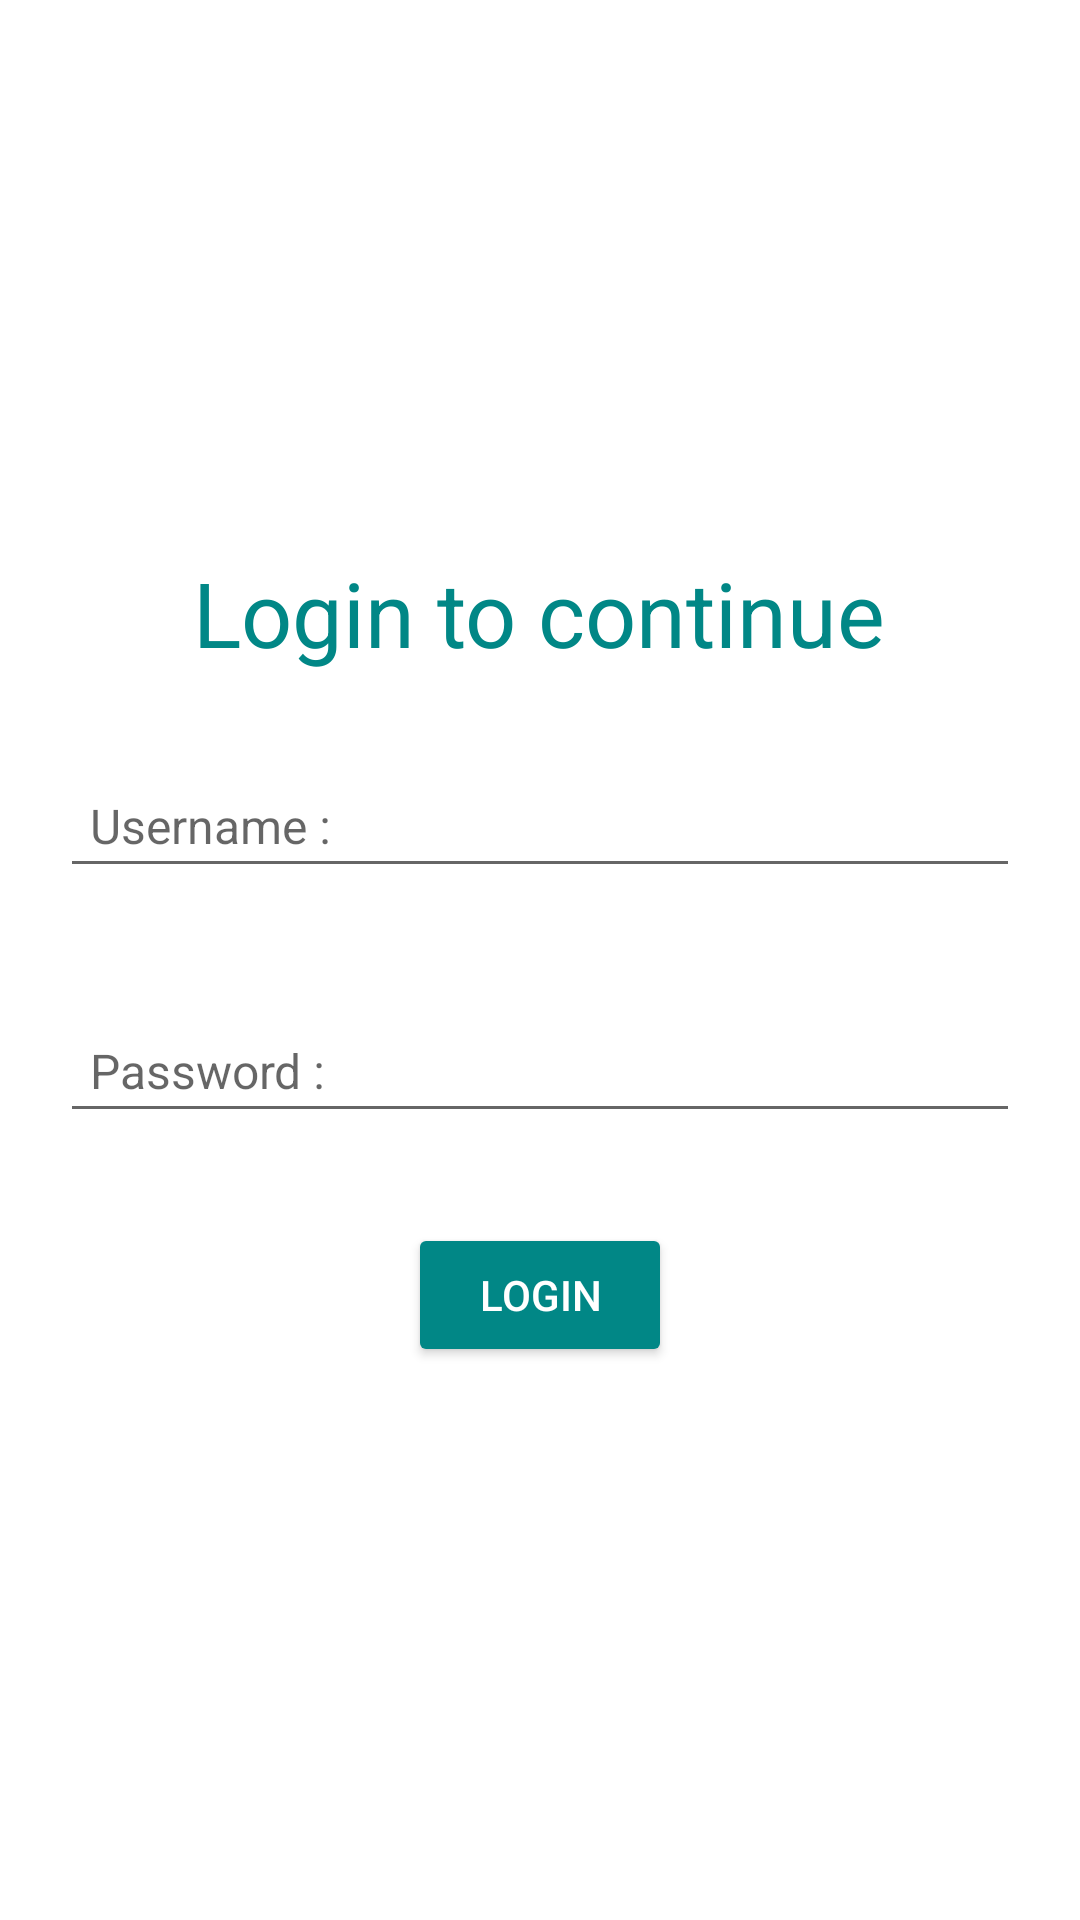

Here is an Android app screen rendered from its layout file. Give the layout XML and the strings, colors and styles it references.
<!-- AndroidManifest.xml: application theme Theme.Student_Management -->
<!-- res/layout/activity_login.xml -->
<?xml version="1.0" encoding="utf-8"?>
<LinearLayout xmlns:android="http://schemas.android.com/apk/res/android"
    xmlns:app="http://schemas.android.com/apk/res-auto"
    xmlns:tools="http://schemas.android.com/tools"
    android:layout_width="match_parent"
    android:layout_height="match_parent"
    tools:context=".LoginActivity"
    android:orientation="vertical"
    android:gravity="center">

    <TextView
        android:id="@+id/txtAlert"
        app:layout_constraintTop_toTopOf="parent"
        android:background="@drawable/background_alert"
        android:layout_width="340dp"
        app:layout_constraintLeft_toLeftOf="parent"
        app:layout_constraintRight_toRightOf="parent"
        android:padding="10dp"
        android:gravity="center"
        android:textSize="20dp"
        android:layout_marginTop="40dp"
        android:visibility="gone"
        android:text="Tài khoản hoặc mật khẩu không chính xác "
        android:layout_height="wrap_content">

    </TextView>

    <TextView
        android:padding="10dp"
        android:layout_gravity="center"
        android:textColor="@color/teal_700"
        android:layout_height="wrap_content"
        android:layout_width="wrap_content"
        android:text="Login to continue"
        android:textSize="30dp" />

    <EditText
        android:hint="Username :"
        android:textSize="16dp"
        android:textColor="@color/black"
        android:id="@+id/username"
        android:layout_width="match_parent"
        android:layout_height="wrap_content"
        android:padding="10dp"
        android:layout_margin="20dp"
        />

    <EditText
        android:layout_margin="20dp"
        android:padding="10dp"
        android:hint="Password :"
        android:textSize="16dp"
        android:textColor="@color/black"
        android:id="@+id/password"
        android:inputType="textPassword"
        android:layout_width="match_parent"
        android:layout_height="wrap_content"
        android:layout_marginTop="16dp"/>

    <Button
        android:layout_margin="10dp"
        android:id="@+id/btnlogin"
        android:layout_marginTop="20dp"
        android:text="Login"
        android:layout_width="wrap_content"
        android:layout_height="wrap_content"
        android:textColor="@color/white"
        android:backgroundTint="@color/teal_700"/>
</LinearLayout>
<!-- resources referenced by this layout -->
<resources>
  <!-- drawable background_alert (drawable) -->
  <?xml version="1.0" encoding="utf-8"?>
  <shape android:shape="rectangle"
      xmlns:android="http://schemas.android.com/apk/res/android">
  
      <corners android:radius="20dp"></corners>
      <solid android:color="#00F4F2F2"></solid>
      <stroke android:width="1dp" android:color="@color/black"></stroke>
  
  </shape>
  <style name="Theme.Student_Management" parent="Theme.MaterialComponents.DayNight.DarkActionBar">
          
          <item name="colorPrimary">#158FCA</item>
          <item name="colorPrimaryVariant">@color/purple_700</item>
          <item name="colorOnPrimary">@color/white</item>
          
          <item name="colorSecondary">@color/teal_200</item>
          <item name="colorSecondaryVariant">@color/teal_700</item>
          <item name="colorOnSecondary">@color/black</item>
          
          <item name="android:statusBarColor" tools:targetApi="l">?attr/colorPrimaryVariant</item>
          
      </style>
  <!-- not gathered from this repository: default colours our renderer supplied (Android Studio template values) -->
  <color name="purple_700">#FF3700B3</color>
  <color name="teal_200">#FF03DAC5</color>
  <color name="teal_700">#FF018786</color>
  <color name="black">#FF000000</color>
  <color name="white">#FFFFFFFF</color>
</resources>
